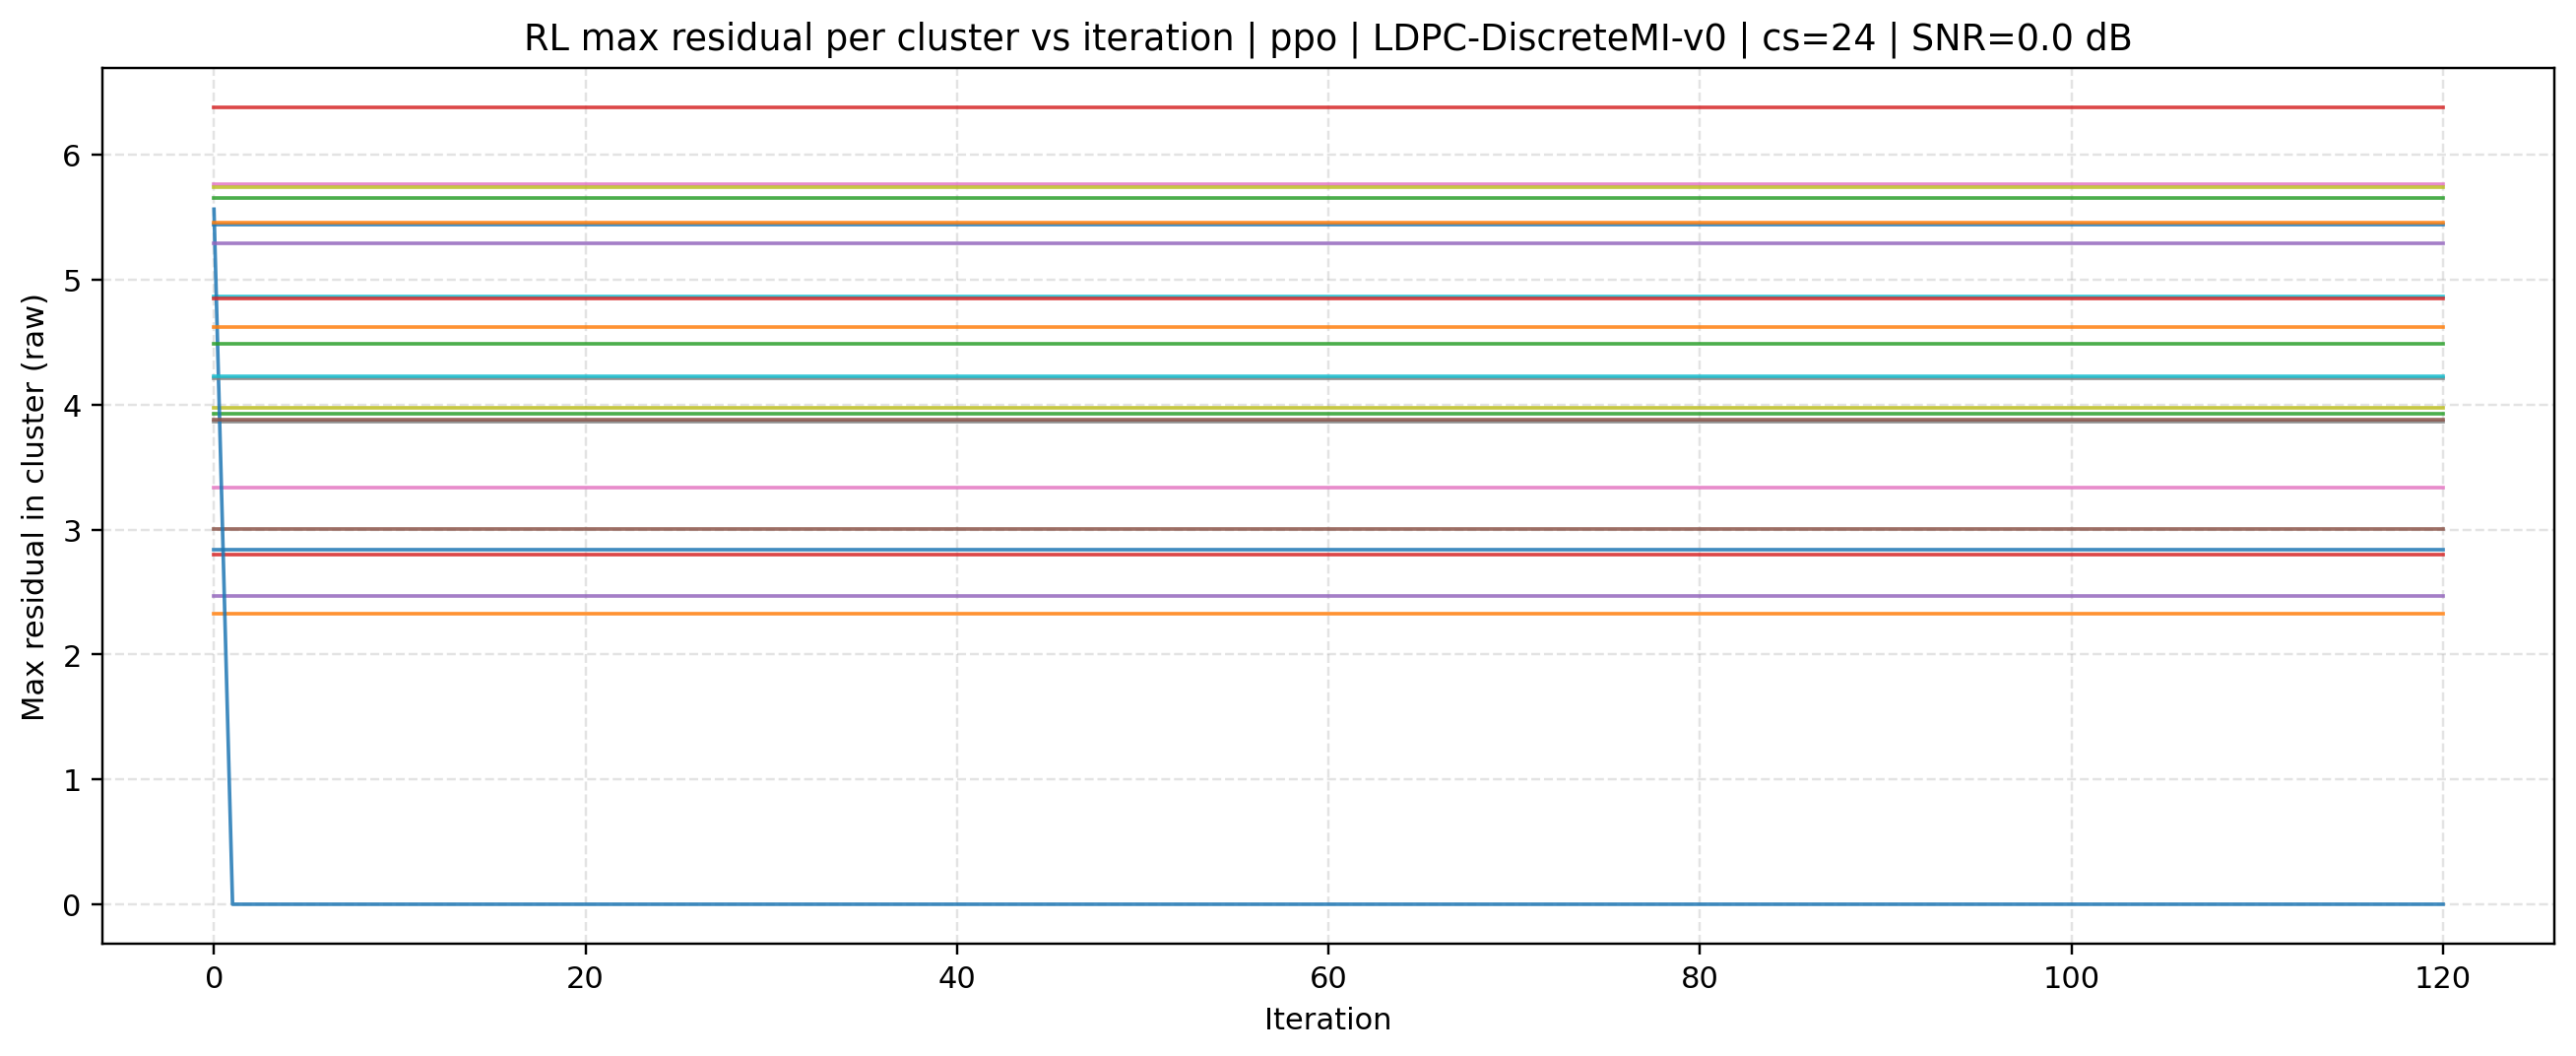

The data file committed next to this chart (first rows):
source, mode, cluster_size, iteration, cluster_id, max_residual, snr_db
rl, ppo | LDPC-DiscreteMI-v0, 24, 0, 0, 2.84, 0.0
rl, ppo | LDPC-DiscreteMI-v0, 24, 0, 1, 2.323, 0.0
rl, ppo | LDPC-DiscreteMI-v0, 24, 0, 2, 3.932, 0.0
rl, ppo | LDPC-DiscreteMI-v0, 24, 0, 3, 2.801, 0.0
rl, ppo | LDPC-DiscreteMI-v0, 24, 0, 4, 2.467, 0.0
rl, ppo | LDPC-DiscreteMI-v0, 24, 0, 5, 3.006, 0.0
rl, ppo | LDPC-DiscreteMI-v0, 24, 0, 6, 3.337, 0.0
rl, ppo | LDPC-DiscreteMI-v0, 24, 0, 7, 3.868, 0.0
rl, ppo | LDPC-DiscreteMI-v0, 24, 0, 8, 3.972, 0.0
rl, ppo | LDPC-DiscreteMI-v0, 24, 0, 9, 4.871, 0.0
rl, ppo | LDPC-DiscreteMI-v0, 24, 0, 10, 5.566, 0.0
rl, ppo | LDPC-DiscreteMI-v0, 24, 0, 11, 4.623, 0.0
rl, ppo | LDPC-DiscreteMI-v0, 24, 0, 12, 4.49, 0.0
rl, ppo | LDPC-DiscreteMI-v0, 24, 0, 13, 4.855, 0.0
rl, ppo | LDPC-DiscreteMI-v0, 24, 0, 14, 5.289, 0.0
rl, ppo | LDPC-DiscreteMI-v0, 24, 0, 15, 3.883, 0.0
rl, ppo | LDPC-DiscreteMI-v0, 24, 0, 16, 5.763, 0.0
rl, ppo | LDPC-DiscreteMI-v0, 24, 0, 17, 4.21, 0.0
rl, ppo | LDPC-DiscreteMI-v0, 24, 0, 18, 5.742, 0.0
rl, ppo | LDPC-DiscreteMI-v0, 24, 0, 19, 4.226, 0.0
rl, ppo | LDPC-DiscreteMI-v0, 24, 0, 20, 5.442, 0.0
rl, ppo | LDPC-DiscreteMI-v0, 24, 0, 21, 5.458, 0.0
rl, ppo | LDPC-DiscreteMI-v0, 24, 0, 22, 5.657, 0.0
rl, ppo | LDPC-DiscreteMI-v0, 24, 0, 23, 6.38, 0.0
rl, ppo | LDPC-DiscreteMI-v0, 24, 1, 0, 2.84, 0.0
rl, ppo | LDPC-DiscreteMI-v0, 24, 1, 1, 2.323, 0.0
rl, ppo | LDPC-DiscreteMI-v0, 24, 1, 2, 3.932, 0.0
rl, ppo | LDPC-DiscreteMI-v0, 24, 1, 3, 2.801, 0.0
rl, ppo | LDPC-DiscreteMI-v0, 24, 1, 4, 2.467, 0.0
rl, ppo | LDPC-DiscreteMI-v0, 24, 1, 5, 3.006, 0.0
rl, ppo | LDPC-DiscreteMI-v0, 24, 1, 6, 3.337, 0.0
rl, ppo | LDPC-DiscreteMI-v0, 24, 1, 7, 3.868, 0.0
rl, ppo | LDPC-DiscreteMI-v0, 24, 1, 8, 3.972, 0.0
rl, ppo | LDPC-DiscreteMI-v0, 24, 1, 9, 4.871, 0.0
rl, ppo | LDPC-DiscreteMI-v0, 24, 1, 10, 0.0, 0.0
rl, ppo | LDPC-DiscreteMI-v0, 24, 1, 11, 4.623, 0.0
rl, ppo | LDPC-DiscreteMI-v0, 24, 1, 12, 4.49, 0.0
rl, ppo | LDPC-DiscreteMI-v0, 24, 1, 13, 4.855, 0.0
rl, ppo | LDPC-DiscreteMI-v0, 24, 1, 14, 5.289, 0.0
rl, ppo | LDPC-DiscreteMI-v0, 24, 1, 15, 3.883, 0.0
rl, ppo | LDPC-DiscreteMI-v0, 24, 1, 16, 5.763, 0.0
rl, ppo | LDPC-DiscreteMI-v0, 24, 1, 17, 4.21, 0.0
rl, ppo | LDPC-DiscreteMI-v0, 24, 1, 18, 5.742, 0.0
rl, ppo | LDPC-DiscreteMI-v0, 24, 1, 19, 4.226, 0.0
rl, ppo | LDPC-DiscreteMI-v0, 24, 1, 20, 5.442, 0.0
rl, ppo | LDPC-DiscreteMI-v0, 24, 1, 21, 5.458, 0.0
rl, ppo | LDPC-DiscreteMI-v0, 24, 1, 22, 5.657, 0.0
rl, ppo | LDPC-DiscreteMI-v0, 24, 1, 23, 6.38, 0.0
rl, ppo | LDPC-DiscreteMI-v0, 24, 2, 0, 2.84, 0.0
rl, ppo | LDPC-DiscreteMI-v0, 24, 2, 1, 2.323, 0.0
rl, ppo | LDPC-DiscreteMI-v0, 24, 2, 2, 3.932, 0.0
rl, ppo | LDPC-DiscreteMI-v0, 24, 2, 3, 2.801, 0.0
rl, ppo | LDPC-DiscreteMI-v0, 24, 2, 4, 2.467, 0.0
rl, ppo | LDPC-DiscreteMI-v0, 24, 2, 5, 3.006, 0.0
rl, ppo | LDPC-DiscreteMI-v0, 24, 2, 6, 3.337, 0.0
rl, ppo | LDPC-DiscreteMI-v0, 24, 2, 7, 3.868, 0.0
rl, ppo | LDPC-DiscreteMI-v0, 24, 2, 8, 3.972, 0.0
rl, ppo | LDPC-DiscreteMI-v0, 24, 2, 9, 4.871, 0.0
rl, ppo | LDPC-DiscreteMI-v0, 24, 2, 10, 0.0, 0.0
rl, ppo | LDPC-DiscreteMI-v0, 24, 2, 11, 4.623, 0.0
... 2,844 more rows
